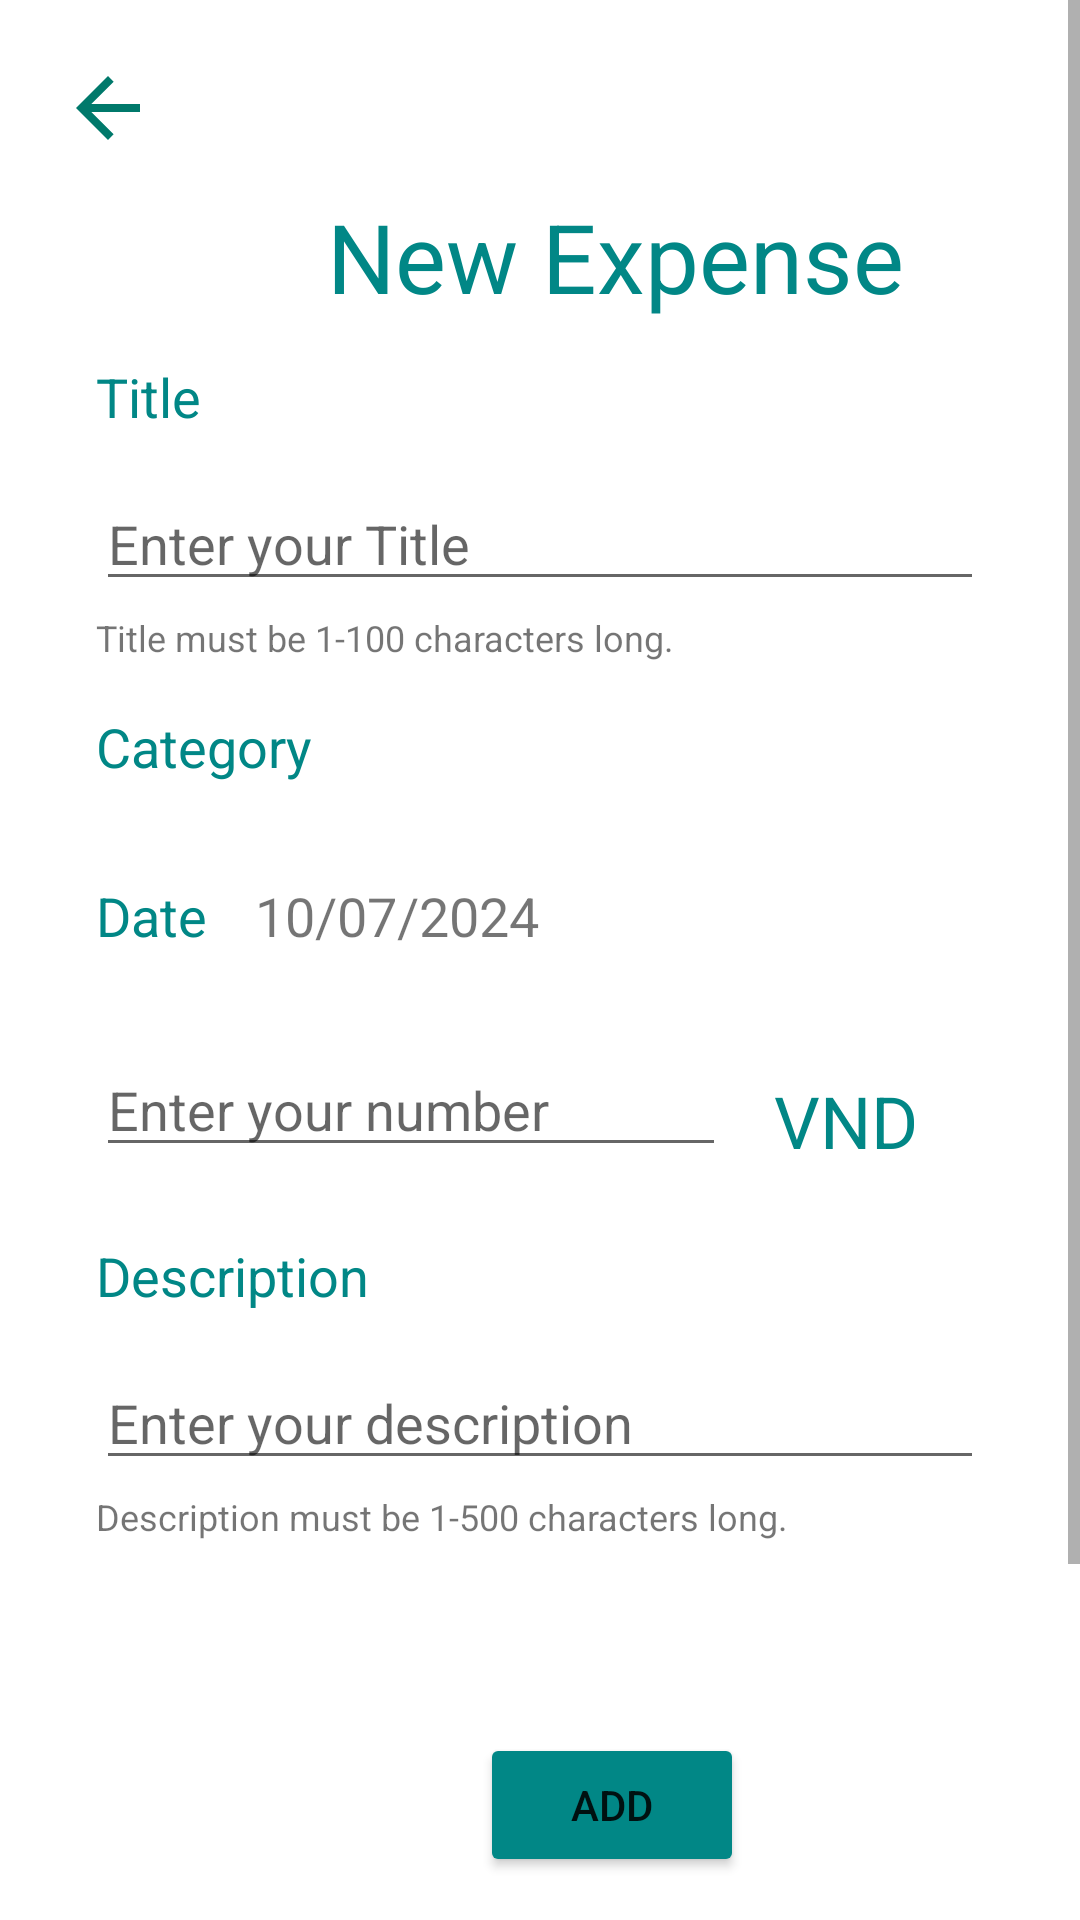

Write the Android layout XML for this screen, with the resource values it uses.
<!-- AndroidManifest.xml: application theme Theme.Money_manager -->
<!-- res/layout/fragment_add_expense.xml -->
<?xml version="1.0" encoding="utf-8"?>
<androidx.constraintlayout.widget.ConstraintLayout xmlns:android="http://schemas.android.com/apk/res/android"
    xmlns:app="http://schemas.android.com/apk/res-auto"
    xmlns:tools="http://schemas.android.com/tools"
    android:id="@+id/add_expense_fragment"
    android:layout_width="match_parent"
    android:layout_height="wrap_content"
    android:isScrollContainer="true"
    android:scrollbarAlwaysDrawVerticalTrack="true"
    android:scrollbars="vertical"
    tools:context=".ui.AddExpenseFragment">
    <ScrollView
        android:layout_width="match_parent"
        android:layout_height="match_parent"
        app:layout_constraintStart_toStartOf="parent"
        app:layout_constraintTop_toTopOf="parent"
        >

        <androidx.constraintlayout.widget.ConstraintLayout
            android:id="@+id/addView"
            android:layout_width="match_parent"
            android:layout_height="wrap_content"
            android:backgroundTint="@color/green_300"
            android:orientation="vertical"
            app:layout_constraintStart_toStartOf="parent"
            app:layout_constraintTop_toTopOf="parent">

            <TextView
                android:id="@+id/txtExpenseTitle"
                android:layout_width="wrap_content"
                android:layout_height="wrap_content"
                android:layout_marginStart="45dp"
                android:layout_marginTop="64dp"
                android:layout_marginEnd="110dp"
                android:text="New Expense"
                android:textColor="@color/teal_700"
                android:textSize="32sp"
                app:layout_constraintEnd_toEndOf="parent"
                app:layout_constraintHorizontal_bias="0.0"
                app:layout_constraintStart_toEndOf="@+id/btnGoBack"
                app:layout_constraintTop_toTopOf="parent" />

            <ImageButton
                android:id="@+id/btnGoBack"
                android:layout_width="56dp"
                android:layout_height="56dp"
                android:layout_marginStart="8dp"
                android:layout_marginTop="8dp"
                android:background="@drawable/img_btn_back"
                android:src="@drawable/ic_launcher_back"
                android:text="Button"
                app:layout_constraintStart_toStartOf="parent"
                app:layout_constraintTop_toTopOf="parent" />

            <EditText
                android:id="@+id/edtExpenseValue"
                android:layout_width="0dp"
                android:layout_height="40dp"
                android:layout_marginStart="32dp"
                android:layout_marginTop="32dp"
                android:ems="10"
                android:hint="Enter your number"
                android:inputType="number"
                android:textSize="18sp"
                app:layout_constraintStart_toStartOf="parent"
                app:layout_constraintTop_toBottomOf="@+id/btnSelectDate" />

            <TextView
                android:id="@+id/tvCurrency"
                android:layout_width="wrap_content"
                android:layout_height="wrap_content"
                android:layout_marginStart="16dp"
                android:layout_marginTop="40dp"
                android:text="VND"
                android:textColor="@color/teal_700"
                android:textSize="24sp"
                app:layout_constraintStart_toEndOf="@+id/edtExpenseValue"
                app:layout_constraintTop_toBottomOf="@+id/tvExpenseDate" />

            <Button
                android:id="@+id/btnSelectDate"
                android:layout_width="28dp"
                android:layout_height="24dp"
                android:layout_marginStart="16dp"
                android:layout_marginTop="16dp"
                android:background="@drawable/ic_launcher_calendar"
                android:text=""
                app:layout_constraintStart_toEndOf="@+id/tvExpenseDate"
                app:layout_constraintTop_toBottomOf="@+id/gridViewCategories" />

            <TextView
                android:id="@+id/txtDate"
                android:layout_width="wrap_content"
                android:layout_height="wrap_content"
                android:layout_marginStart="32dp"
                android:layout_marginTop="16dp"
                android:text="Date"
                android:textColor="@color/teal_700"
                android:textSize="18sp"
                app:layout_constraintStart_toStartOf="parent"
                app:layout_constraintTop_toBottomOf="@+id/gridViewCategories" />

            <TextView
                android:id="@+id/tvExpenseDate"
                android:layout_width="wrap_content"
                android:layout_height="wrap_content"
                android:layout_marginStart="16dp"
                android:layout_marginTop="16dp"
                android:text="10/07/2024"
                android:textSize="18sp"
                app:layout_constraintStart_toEndOf="@+id/txtDate"
                app:layout_constraintTop_toBottomOf="@+id/gridViewCategories" />



            <TextView
                android:id="@+id/txtExpenseDes"
                android:layout_width="wrap_content"
                android:layout_height="wrap_content"
                android:layout_marginStart="32dp"
                android:layout_marginTop="24dp"
                android:text="Description"
                android:textColor="@color/teal_700"
                android:textSize="18sp"
                app:layout_constraintStart_toStartOf="parent"
                app:layout_constraintTop_toBottomOf="@+id/edtExpenseValue" />

            <EditText
                android:id="@+id/edtExpenseDesc"
                android:layout_width="0dp"
                android:layout_height="40dp"
                android:layout_marginStart="32dp"
                android:layout_marginTop="16dp"
                android:layout_marginEnd="32dp"
                android:ems="10"
                android:hint="Enter your description"
                android:inputType="text"
                android:textSize="18sp"
                app:layout_constraintEnd_toEndOf="parent"
                app:layout_constraintStart_toStartOf="parent"
                app:layout_constraintTop_toBottomOf="@+id/txtExpenseDes" />

            <Button
                android:id="@+id/btnAddExpense"
                android:layout_width="wrap_content"
                android:layout_height="wrap_content"
                android:layout_marginStart="160dp"
                android:layout_marginTop="64dp"
                android:layout_marginBottom="160dp"
                android:backgroundTint="@color/teal_700"
                android:text="Add"
                app:layout_constraintBottom_toBottomOf="@+id/addView"
                app:layout_constraintStart_toStartOf="parent"
                app:layout_constraintTop_toBottomOf="@+id/txtExpenseDescValidation" />

            <TextView
                android:id="@+id/txtCategory"
                android:layout_width="wrap_content"
                android:layout_height="wrap_content"
                android:layout_marginStart="32dp"
                android:layout_marginTop="16dp"
                android:text="Category"
                android:textColor="@color/teal_700"
                android:textSize="18sp"
                app:layout_constraintStart_toStartOf="parent"
                app:layout_constraintTop_toBottomOf="@+id/txtExpenseValidation" />

            <GridView
                android:id="@+id/gridViewCategories"
                android:layout_width="348dp"
                android:layout_height="wrap_content"
                android:layout_marginStart="32dp"
                android:layout_marginTop="16dp"
                android:clickable="true"
                android:contextClickable="true"
                android:isScrollContainer="false"
                android:nestedScrollingEnabled="false"
                android:numColumns="2"
                android:scrollbarAlwaysDrawHorizontalTrack="false"
                android:scrollbarAlwaysDrawVerticalTrack="false"
                android:scrollingCache="false"
                android:smoothScrollbar="false"
                android:stretchMode="columnWidth"
                app:layout_constraintStart_toStartOf="parent"
                app:layout_constraintTop_toBottomOf="@+id/txtCategory" />

            <TextView
                android:id="@+id/txtExpenseName"
                android:layout_width="wrap_content"
                android:layout_height="wrap_content"
                android:layout_marginStart="32dp"
                android:layout_marginTop="120dp"
                android:text="Title"
                android:textColor="@color/teal_700"
                android:textSize="18sp"
                app:layout_constraintStart_toStartOf="parent"
                app:layout_constraintTop_toTopOf="parent" />

            <TextView
                android:id="@+id/txtExpenseValidation"
                android:layout_width="wrap_content"
                android:layout_height="wrap_content"
                android:layout_marginStart="32dp"
                android:layout_marginTop="4dp"
                android:text="Title must be 1-100 characters long."
                android:textSize="12sp"
                app:layout_constraintStart_toStartOf="parent"
                app:layout_constraintTop_toBottomOf="@+id/edtExpenseTitle" />

            <TextView
                android:id="@+id/txtExpenseDescValidation"
                android:layout_width="wrap_content"
                android:layout_height="wrap_content"
                android:layout_marginStart="32dp"
                android:layout_marginTop="4dp"
                android:text="Description must be 1-500 characters long."
                android:textSize="12sp"
                app:layout_constraintStart_toStartOf="parent"
                app:layout_constraintTop_toBottomOf="@+id/edtExpenseDesc" />

            <EditText
                android:id="@+id/edtExpenseTitle"
                android:layout_width="0dp"
                android:layout_height="40dp"
                android:layout_marginStart="32dp"
                android:layout_marginTop="16dp"
                android:layout_marginEnd="32dp"
                android:ems="10"
                android:hint="Enter your Title"
                android:inputType="text"
                android:singleLine="false"
                android:textSize="18sp"
                app:layout_constraintEnd_toEndOf="parent"
                app:layout_constraintStart_toStartOf="parent"
                app:layout_constraintTop_toBottomOf="@+id/txtExpenseName" />
        </androidx.constraintlayout.widget.ConstraintLayout>
    </ScrollView>


</androidx.constraintlayout.widget.ConstraintLayout>
<!-- resources referenced by this layout -->
<resources>
  <color name="green_300">#06D001</color>
  <color name="teal_700">#FF018786</color>
  <!-- drawable ic_launcher_back (drawable) -->
  <vector xmlns:android="http://schemas.android.com/apk/res/android" android:autoMirrored="true" android:height="32dp" android:tint="#00796b" android:viewportHeight="24" android:viewportWidth="24" android:width="32dp">
        
      <path android:fillColor="@android:color/white" android:pathData="M20,11H7.83l5.59,-5.59L12,4l-8,8 8,8 1.41,-1.41L7.83,13H20v-2z"/>
      
  </vector>
  <!-- drawable img_btn_back (drawable) -->
  <shape xmlns:android="http://schemas.android.com/apk/res/android">
      <solid android:color="@color/white"/> 
      <corners android:radius="240dp"/> 
  </shape>
  <style name="Theme.Money_manager" parent="Theme.MaterialComponents.DayNight.DarkActionBar">
          
          <item name="colorPrimary">@color/purple_500</item>
          <item name="colorPrimaryVariant">@color/purple_700</item>
          <item name="colorOnPrimary">@color/white</item>
          
          <item name="colorSecondary">@color/teal_200</item>
          <item name="colorSecondaryVariant">@color/teal_700</item>
          <item name="colorOnSecondary">@color/black</item>
          
          <item name="android:statusBarColor">?attr/colorPrimaryVariant</item>
          
      </style>
  <color name="white">#FFFFFFFF</color>
  <color name="purple_500">#FF6200EE</color>
  <color name="purple_700">#FF3700B3</color>
  <color name="teal_200">#FF03DAC5</color>
  <color name="black">#FF000000</color>
</resources>
